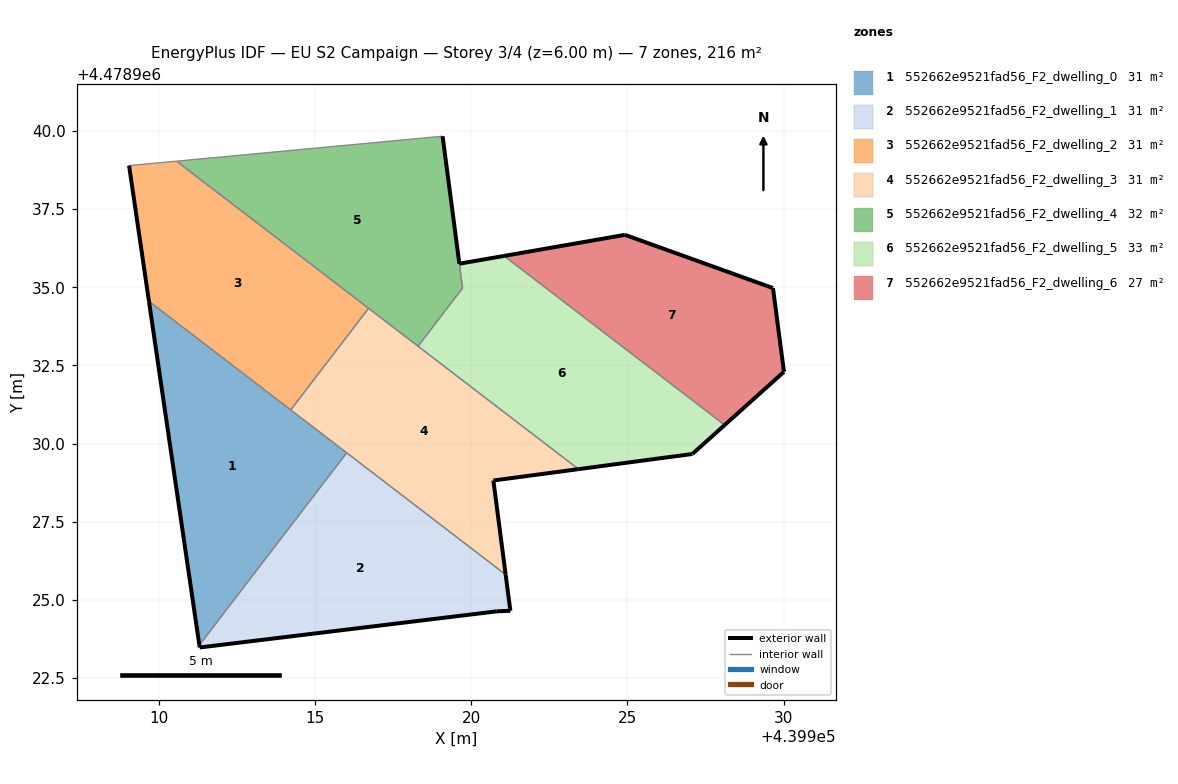
=== STOREY PLAN SPEC (per zone: floor XY polygon, exterior-wall plan segments, windows/doors) ===
zone 1: 552662e9521fad56_F2_dwelling_0  (30.9 m²)
  floor: (439911.30, 4478923.55) (439916.02, 4478929.71) (439909.69, 4478934.55)
  exterior wall: (439911.30, 4478923.55) – (439909.69, 4478934.55)  [11.1 m]
  interior walls: 3
zone 2: 552662e9521fad56_F2_dwelling_1  (30.9 m²)
  floor: (439921.26, 4478924.65) (439921.10, 4478925.81) (439916.02, 4478929.71) (439911.30, 4478923.55) (439911.32, 4478923.48) (439920.82, 4478924.63)
  exterior wall: (439921.26, 4478924.65) – (439920.82, 4478924.63)  [0.4 m]
  exterior wall: (439920.82, 4478924.63) – (439911.32, 4478923.48)  [9.6 m]
  exterior wall: (439911.32, 4478923.48) – (439911.30, 4478923.55)  [0.1 m]
  exterior wall: (439921.10, 4478925.81) – (439921.26, 4478924.65)  [1.2 m]
  interior walls: 2
zone 3: 552662e9521fad56_F2_dwelling_2  (30.9 m²)
  floor: (439914.23, 4478931.08) (439916.72, 4478934.33) (439910.58, 4478939.04) (439909.06, 4478938.89) (439909.69, 4478934.55)
  exterior wall: (439909.69, 4478934.55) – (439909.06, 4478938.89)  [4.4 m]
  interior walls: 4
zone 4: 552662e9521fad56_F2_dwelling_3  (30.9 m²)
  floor: (439921.10, 4478925.81) (439920.71, 4478928.81) (439920.71, 4478928.82) (439923.43, 4478929.18) (439916.72, 4478934.33) (439914.23, 4478931.08)
  exterior wall: (439920.71, 4478928.82) – (439920.71, 4478928.81)  [0.0 m]
  exterior wall: (439920.71, 4478928.81) – (439921.10, 4478925.81)  [3.0 m]
  exterior wall: (439923.43, 4478929.18) – (439920.71, 4478928.82)  [2.7 m]
  interior walls: 5
zone 5: 552662e9521fad56_F2_dwelling_4  (32.3 m²)
  floor: (439918.30, 4478933.12) (439919.72, 4478934.97) (439919.62, 4478935.75) (439919.09, 4478939.83) (439910.58, 4478939.04)
  exterior wall: (439919.09, 4478939.83) – (439919.62, 4478935.75)  [4.1 m]
  interior walls: 5
zone 6: 552662e9521fad56_F2_dwelling_5  (33.0 m²)
  floor: (439927.08, 4478929.67) (439928.11, 4478930.59) (439921.05, 4478936.00) (439919.62, 4478935.75) (439919.73, 4478934.98) (439918.30, 4478933.12) (439923.43, 4478929.18)
  exterior wall: (439919.62, 4478935.75) – (439921.05, 4478936.00)  [1.5 m]
  exterior wall: (439928.11, 4478930.59) – (439927.08, 4478929.67)  [1.4 m]
  exterior wall: (439927.08, 4478929.67) – (439923.43, 4478929.18)  [3.7 m]
  interior walls: 4
zone 7: 552662e9521fad56_F2_dwelling_6  (27.4 m²)
  floor: (439930.01, 4478932.30) (439929.66, 4478934.97) (439924.92, 4478936.68) (439921.05, 4478936.00) (439928.11, 4478930.59)
  exterior wall: (439930.01, 4478932.30) – (439928.11, 4478930.59)  [2.5 m]
  exterior wall: (439921.05, 4478936.00) – (439924.92, 4478936.68)  [3.9 m]
  exterior wall: (439924.92, 4478936.68) – (439929.66, 4478934.97)  [5.0 m]
  exterior wall: (439929.66, 4478934.97) – (439930.01, 4478932.30)  [2.7 m]
  interior walls: 1

=== DERIVED (storey summary) ===
Building: EU S2 Campaign
Storey: 3 of 4  (floor level z = 6.00 m)
Storey gross floor area: 216.2 m²
Zones on this storey: 7
  - 552662e9521fad56_F2_dwelling_0: floor 30.9 m²; exterior wall 11.1 m (33.3 m²); WWR 0.0%
  - 552662e9521fad56_F2_dwelling_1: floor 30.9 m²; exterior wall 11.3 m (33.8 m²); WWR 0.0%
  - 552662e9521fad56_F2_dwelling_2: floor 30.9 m²; exterior wall 4.4 m (13.2 m²); WWR 0.0%
  - 552662e9521fad56_F2_dwelling_3: floor 30.9 m²; exterior wall 5.8 m (17.3 m²); WWR 0.0%
  - 552662e9521fad56_F2_dwelling_4: floor 32.3 m²; exterior wall 4.1 m (12.3 m²); WWR 0.0%
  - 552662e9521fad56_F2_dwelling_5: floor 33.0 m²; exterior wall 6.5 m (19.5 m²); WWR 0.0%
  - 552662e9521fad56_F2_dwelling_6: floor 27.4 m²; exterior wall 14.2 m (42.6 m²); WWR 0.0%
Zone adjacency (shared interzone walls):
  - 552662e9521fad56_F2_dwelling_0 ↔ 552662e9521fad56_F2_dwelling_1
  - 552662e9521fad56_F2_dwelling_0 ↔ 552662e9521fad56_F2_dwelling_2
  - 552662e9521fad56_F2_dwelling_0 ↔ 552662e9521fad56_F2_dwelling_3
  - 552662e9521fad56_F2_dwelling_1 ↔ 552662e9521fad56_F2_dwelling_3
  - 552662e9521fad56_F2_dwelling_2 ↔ 552662e9521fad56_F2_dwelling_3
  - 552662e9521fad56_F2_dwelling_2 ↔ 552662e9521fad56_F2_dwelling_4
  - 552662e9521fad56_F2_dwelling_3 ↔ 552662e9521fad56_F2_dwelling_4
  - 552662e9521fad56_F2_dwelling_3 ↔ 552662e9521fad56_F2_dwelling_5
  - 552662e9521fad56_F2_dwelling_4 ↔ 552662e9521fad56_F2_dwelling_5
  - 552662e9521fad56_F2_dwelling_5 ↔ 552662e9521fad56_F2_dwelling_6